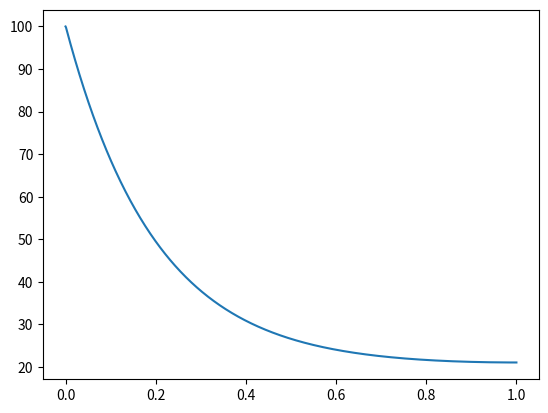

Write Python code to recreate this figure.
import numpy as np
import matplotlib.pyplot as plt

# Geometry Details
length = 1 # m
c = 25 # hP/kA
nDIvisions = 1000
delX = length/nDIvisions

# Boundary conditions
T_B = 100 # degree C
T_inf = 20 # degree C

A = np.zeros((nDIvisions,nDIvisions))
B = np.zeros(nDIvisions)

aE = 1/delX
aW = 1/delX
sP = -c*delX
sU = c*delX*T_inf

for i in range(nDIvisions):
    aP = aE + aW - sP
    if i == 0:
        aW = 0
        sU = c*delX*T_inf + (2*T_B/delX)
        sP = -c*delX - (2/delX)
        aP = aE + aW - sP
        A[i][i] = aP
        A[i][i+1] = -aE
        B[i] = sU
        sU = c*delX*T_inf
        sP = -c*delX
        aW = 1/delX
    elif i < (nDIvisions-1):
        A[i][i] = aP
        A[i][i-1] = -aW
        A[i][i+1] = -aE
        B[i] = sU
    else:
        aE = 0
        aP = aE + aW - sP
        A[i][i-1] = -aW
        A[i][i] = aP
        B[i] = sU
        aE = 1/delX
        
T = np.linalg.solve(A,B)

T_new = np.zeros(nDIvisions+1)

for i in range(len(T_new)):
    if i == 0:
        T_new[i] = T_B
    else:
        T_new[i] = T[i-1]
        
x = np.linspace(0,length,nDIvisions+1)

plt.plot(x,T_new)
plt.show()        
        
        
        
        
        
        
